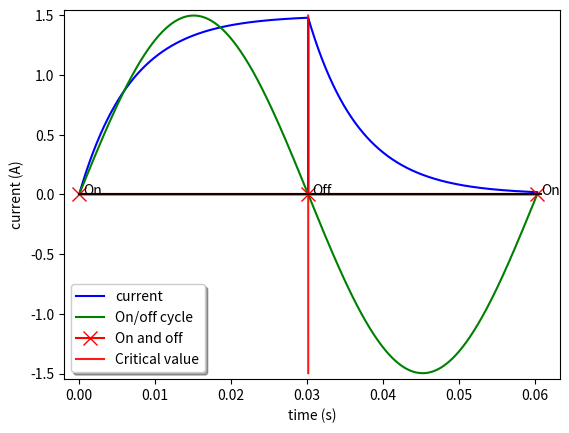

Source code (Python):
#!/usr/bin/env python

import numpy as np
import matplotlib
matplotlib.use('Agg')
import matplotlib.pyplot as plt


l = 0.0229      #Inductance (H)
r = 3.34        #Resistance (Ohm)
v = 5           #Voltage (V) DC
i = v/r         #Peak current (A)
tau = l/r       #Tau time constant
a = tau * 4.4   #critical time value at which current is switched (switching occurs every a seconds)

t = np.linspace(0,2*a,2000) #Time vector

#-------------------------------------------------------------------------------
#1st on-cycle current

def initialCurrent():
    current = []
    for i in t:
        if i <= a:
            current.append((v/r)*(1-np.exp((-r/l)*i)))          #I(t) = v/r*[1-exp((-r/l)*t)]
        else:
            current.append(0)
    return np.array(current)

#Plot Icurrent
Icurrent = initialCurrent()
plt.plot(t,Icurrent,label='current',color='blue')

#------------------------------------------------------------------------------
#1st off-cycle current

def laterCurrent():
    current = []
    for i in t:
        if i >= a:
            current.append(Icurrent[-1001]*np.exp((-r/l)*(i-a)))  #I(t) = Ir * exp((-r/l)*(t-t0))
        else:
            current.append(0)
    return np.array(current)

#Plot current after switch off
current_off = laterCurrent()
plt.plot(t,current_off,color='blue')


#-------------------------------------------------------------------------------
#Current on and off cycle: on and off at the zeros of the it function
f = 1/(2*a)                 #frequency f = 1/T
w = np.pi/a                 #w = 2pi * f
it = i*np.sin(w*t)
plt.plot(t,it,label='On/off cycle',color='green')

#Plot zeros (switching points)
zeros = np.array([0,a,2*a])
zeros_i = i*np.sin(w*zeros)
plt.plot(zeros,zeros_i,marker='x',markersize=10,label='On and off',color='red')
plt.annotate('On',xy=(zeros[0]+0.0005,zeros_i[0]))
plt.annotate('Off',xy=(zeros[1]+0.0005,zeros_i[1]))
plt.annotate('On',xy=(zeros[2]+0.0005,zeros_i[2]))

#Critical value plot
plt.plot((a,a+0.00001),(max(it),min(it)),'r',alpha=0.9,label='Critical value')

#-------------------------------------------------------------------------------
#Print some data
print('Inductance (H):','\t'+str(l))
print('Resistance (Ohm):','\t'+str(r))
print('DC voltage (V):','\t'+str(v))
print('Current (A):','\t\t'+str(i))
print('Tau:','\t\t\t'+str(tau))
print('Critical time (s):','\t'+str(a))
print('\n')
print('Switch frequency (Hz):','\t'+str(f))
print('w coefficient (2*pi*f)','\t'+str(w))

#-------------------------------------------------------------------------------
#Plot settings

#x axis line
plt.plot((0,2*a+0.0005),(0,0),'k',alpha=0.9,markersize=10)

#Axis labels
plt.xlabel('time (s)')
plt.ylabel('current (A)')

#Legend and limits
plt.legend(loc=3,fancybox=True,shadow=True)
plt.xlim(-0.002,2*a+0.003)
plt.ylim(min(it)-0.05,max(it)+0.05)

plt.show()

#-------------------------------------------------------------------------------
# Output

# Inductance (H): 	0.0229
# Resistance (Ohm): 	3.34
# DC voltage (V): 	5
# Current (A): 		1.4970059880239521
# Tau: 			0.006856287425149701
# Critical time (s): 	0.03016766467065869


# Switch frequency (Hz): 	16.57403731639539
# w coefficient (2*pi*f) 	104.1377477470217
